Image classification data set "dataset" (Drak-Aris/ComputerVision_BananaSort on GitHub). Class labels (6): mure malade, mure sain, tropmure malade, tropmure sain, vert malade, vert sain.

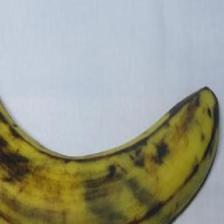
Label: tropmure sain

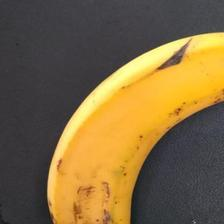
Label: mure sain

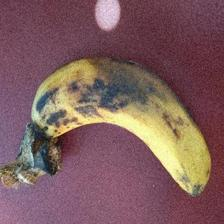
Label: tropmure malade

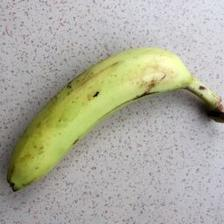
Label: vert sain

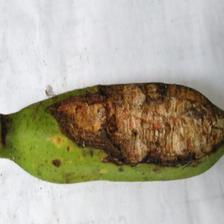
Label: vert malade

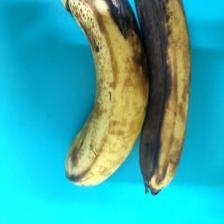
Label: mure malade
